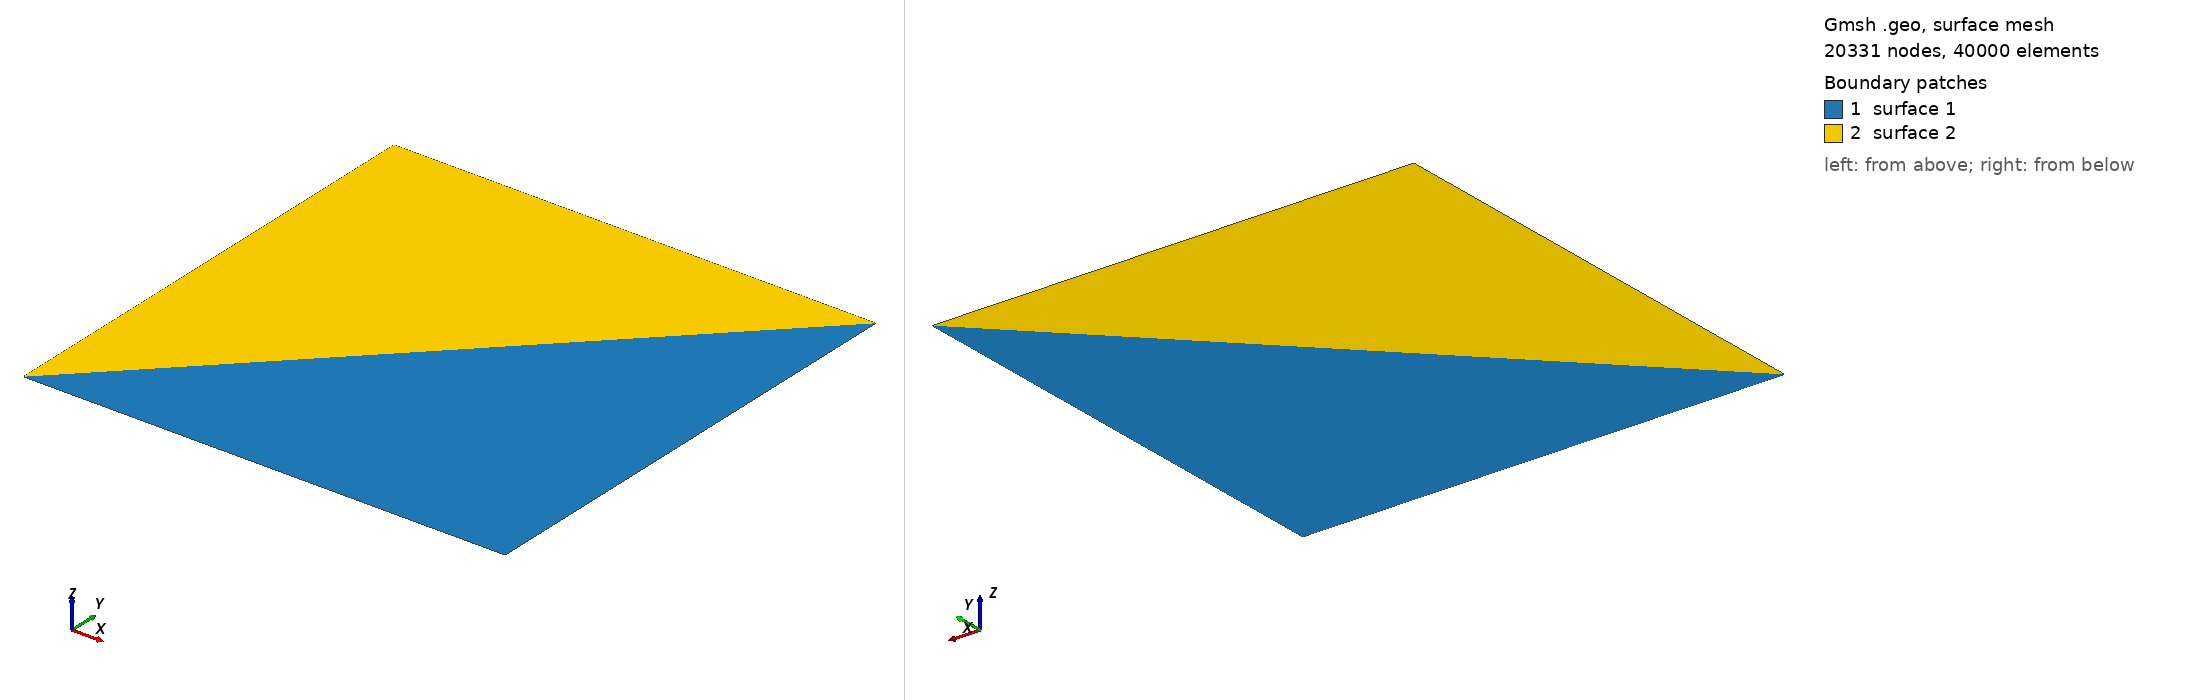

Gmsh geometry script, surface-meshed: 20331 nodes, 40000 surface elements. Boundary patches (legend numbers): 1 surface 1, 2 surface 2. Left view from above one corner, right view from below the opposite corner. The script declares no physical surfaces, so the legend lists its geometric surfaces. The drawing asked Gmsh for element sizes between 1% and 20% of the model's largest extent; the script's own settings can give other sizes.

=== WavePropInj100x100m_NoBlocks.geo (drawn) ===
// Gmsh project created on Thu Oct 26 14:59:09 2023
SetFactory("OpenCASCADE");
// Points
Point(1) = {0.22, 0, 0, 1.0};
Point(2) = {0, 0.22, 0, 1.0};
Point(3) = {0.155563491861, 0.155563491861, 0, 1.0};
Point(4) = {100, 0, 0, 1.0};
Point(5) = {100, 100, 0, 1.0};
Point(6) = {0, 100, 0, 1.0};

// Auxiliar point
Point(7) = {0, 0, 0, 1.0};

// Lines
Line(1) = {1, 4};
Line(2) = {4, 5};
Line(3) = {5, 6};
Line(4) = {2, 6};
Line(5) = {3, 5};
Circle(6) = {1, 7, 3};
Circle(7) = {3, 7, 2};

// Delete auxiliar point
Delete {
  Point{7}; 
}

// Ratios
Nx1 = 251; Rx1 = 0.97;
Nx2 = 41; Rx2 = 1.00;

// Curves
Transfinite Curve {-1, -5, -4} = Nx1 Using Progression Rx1;
Transfinite Curve {2, 6, 3, 7} = Nx2 Using Progression Rx2;

//+
Curve Loop(1) = {6, 5, -2, -1};
Curve Loop(2) = {7, 4, -3, -5};

//+
Plane Surface(1) = {1};
Plane Surface(2) = {2};

//+
Transfinite Surface {1};
Transfinite Surface {2};
